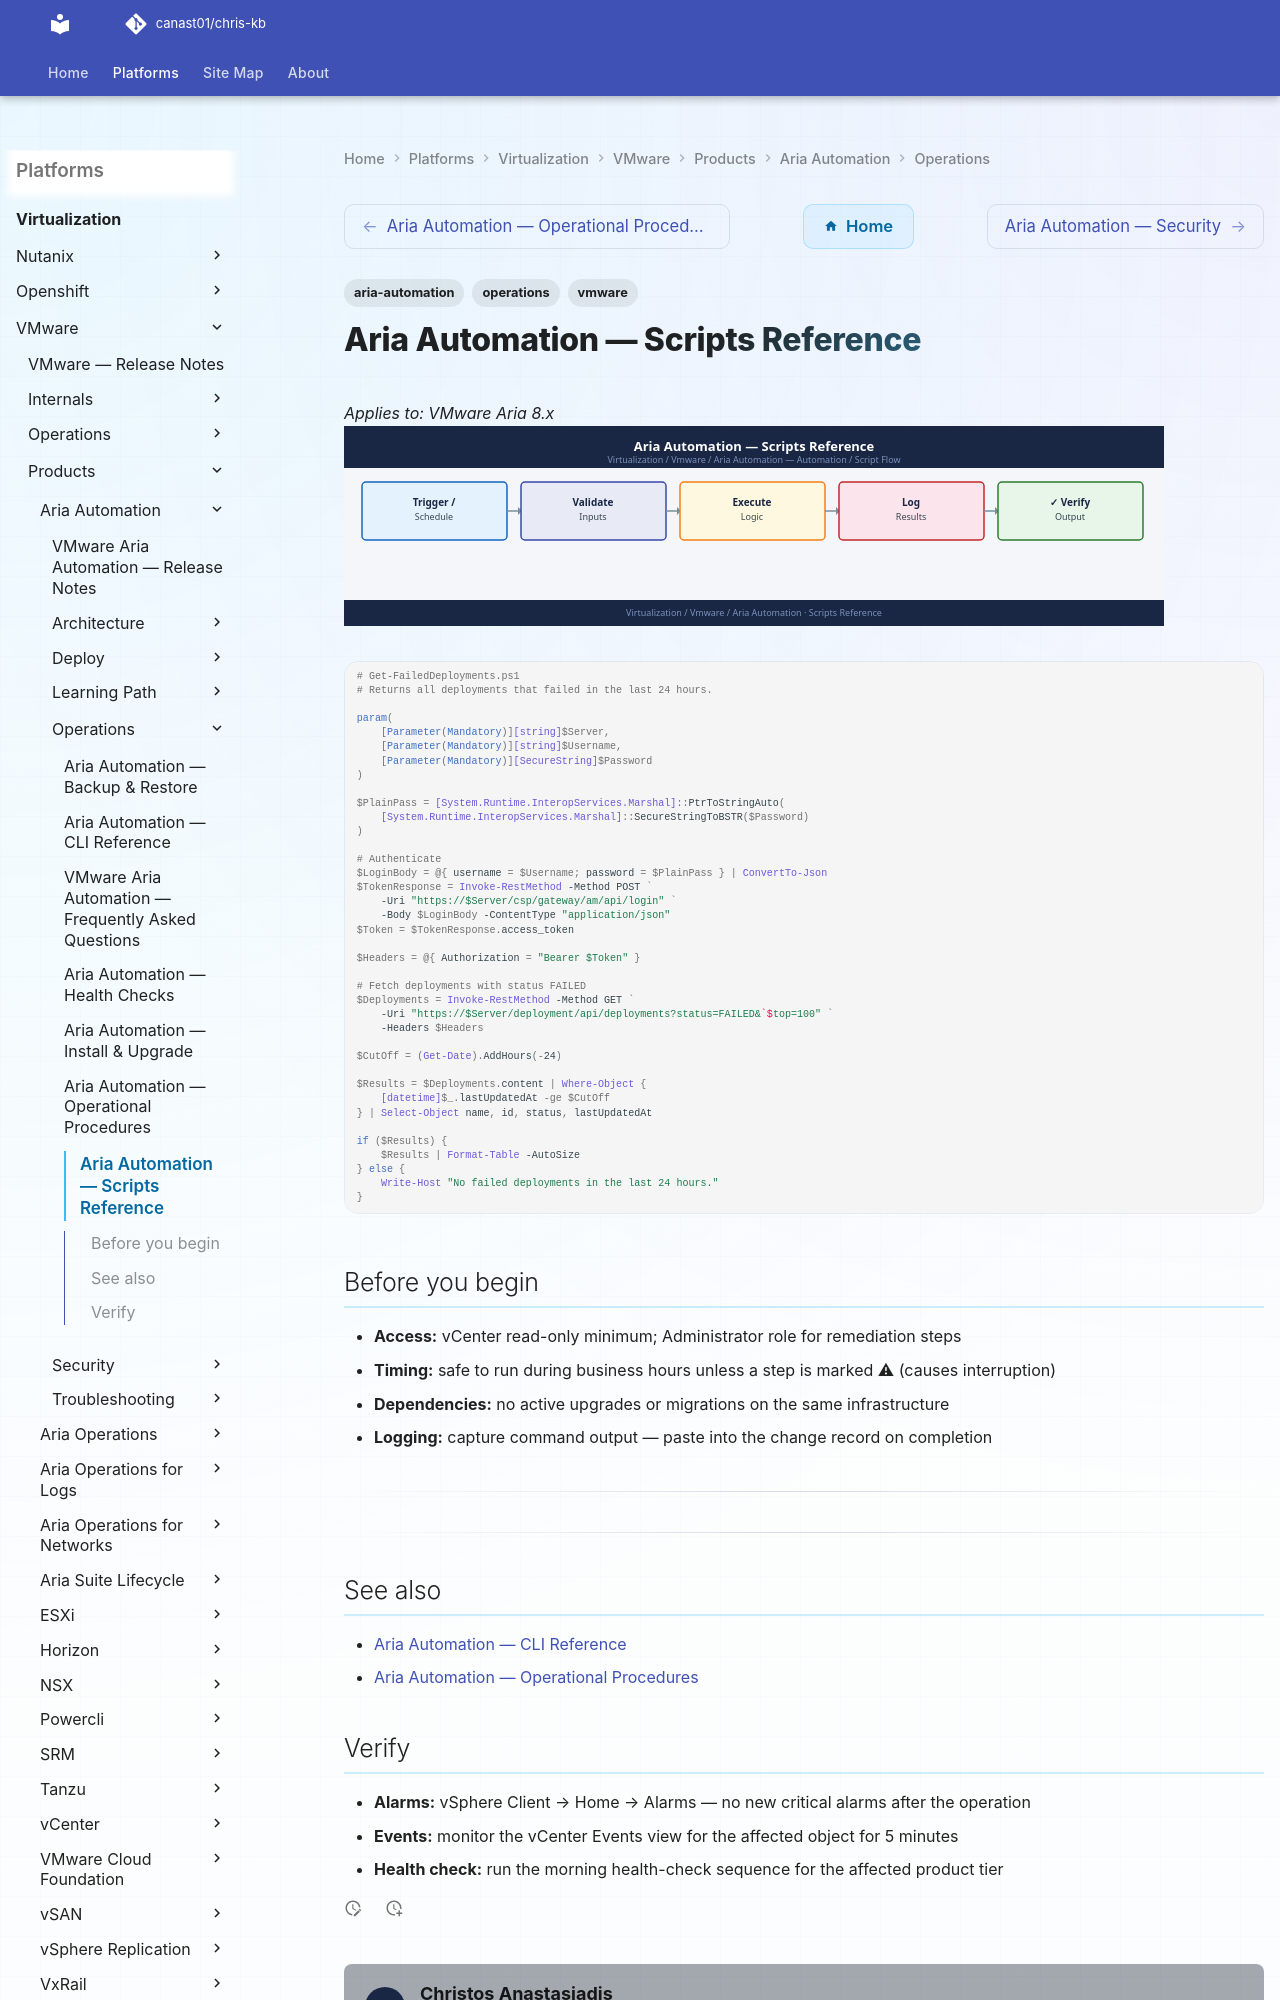

repository: canast01/chris-kb · page: virtualization/vmware/products/aria-automation/operations/scripts/index.html · generator: mkdocs

---
tags:
  - aria-automation
  - operations
  - vmware
---
# Aria Automation — Scripts Reference

*Applies to: VMware Aria 8.x*
![Aria Automation — Scripts Reference](../../../../../assets/virtualization-vmware-aria-automation-operations-scripts.svg)

```powershell
# Get-FailedDeployments.ps1
# Returns all deployments that failed in the last 24 hours.

param(
    [Parameter(Mandatory)][string]$Server,
    [Parameter(Mandatory)][string]$Username,
    [Parameter(Mandatory)][SecureString]$Password
)

$PlainPass = [System.Runtime.InteropServices.Marshal]::PtrToStringAuto(
    [System.Runtime.InteropServices.Marshal]::SecureStringToBSTR($Password)
)
